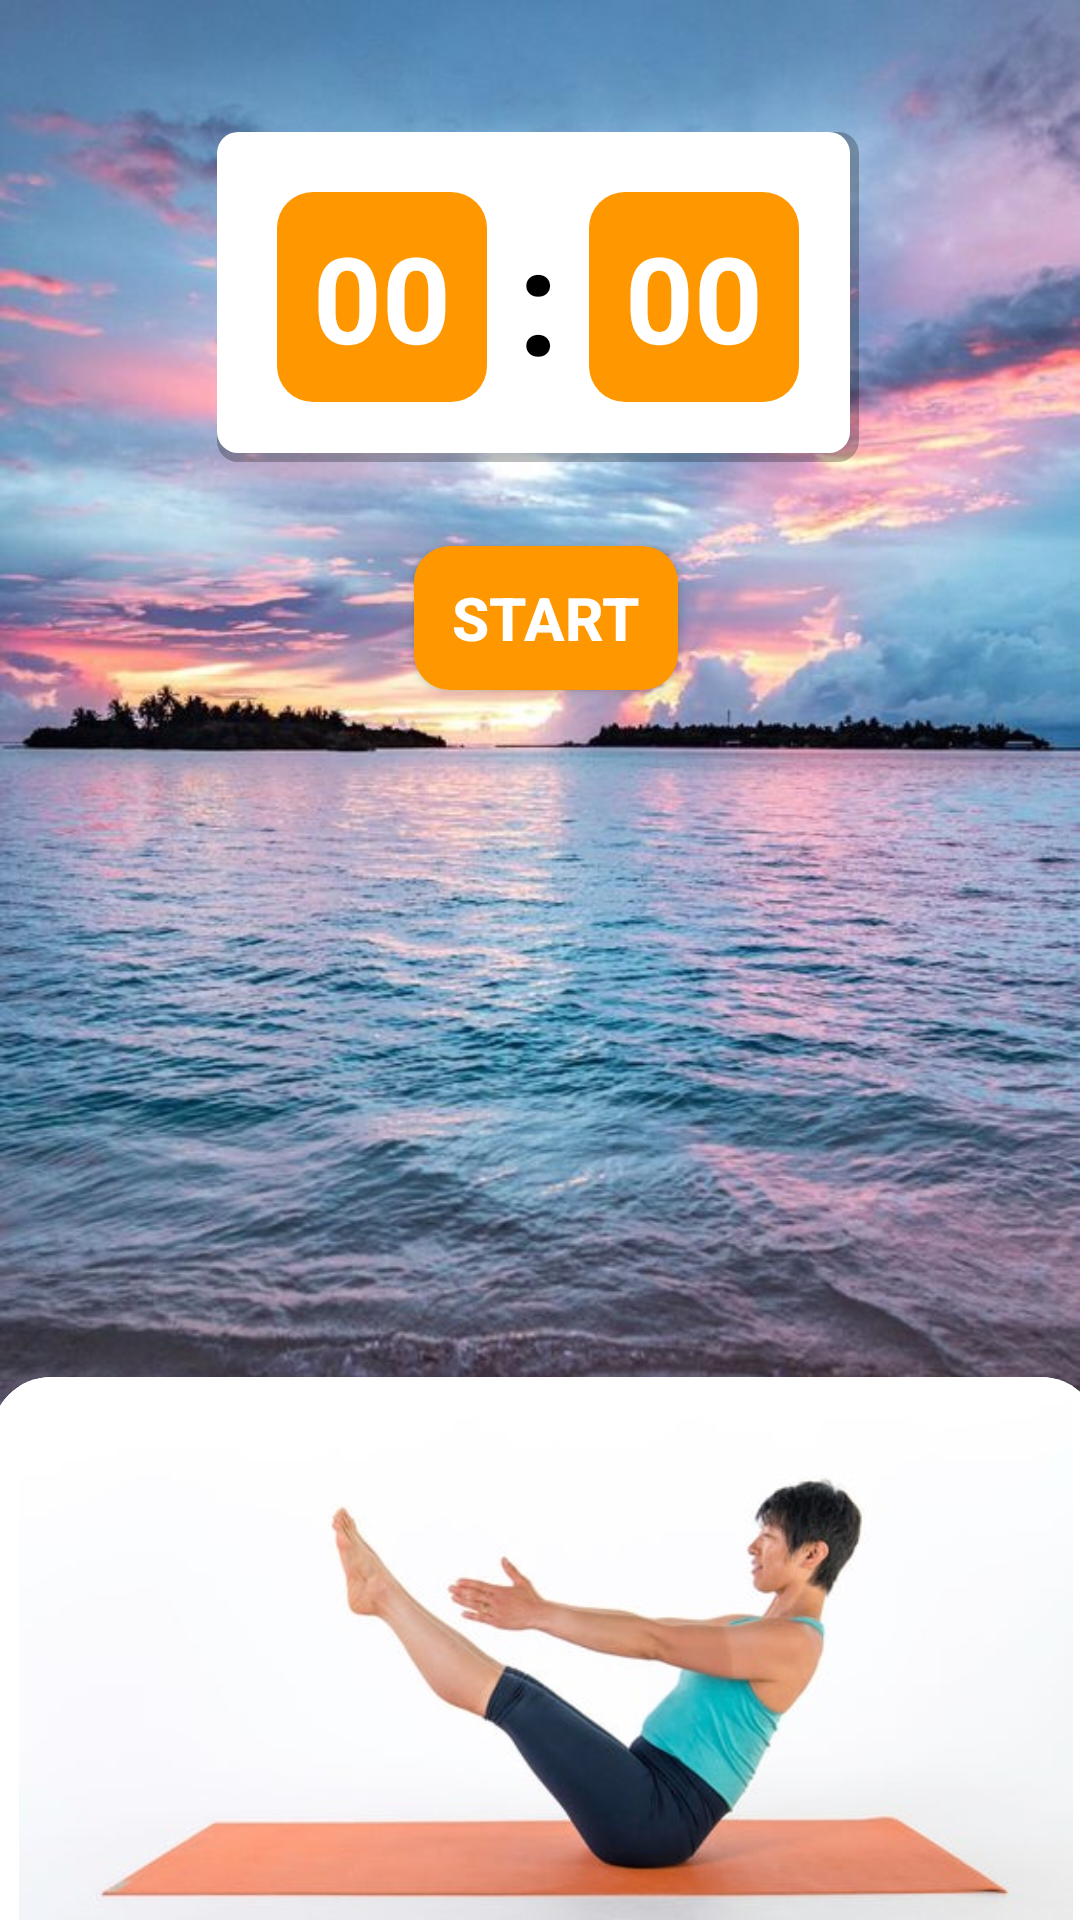

Android layout source for this screen:
<!-- AndroidManifest.xml: application theme Theme.YogaDailyNoActionbar -->
<!-- res/layout/activity_detail.xml -->
<?xml version="1.0" encoding="utf-8"?>

<androidx.constraintlayout.widget.ConstraintLayout xmlns:android="http://schemas.android.com/apk/res/android"
    xmlns:app="http://schemas.android.com/apk/res-auto"
    xmlns:tools="http://schemas.android.com/tools"
    android:layout_width="match_parent"
    android:layout_height="match_parent"
    android:background="@drawable/detail_bg"
    tools:context=".DetailActivity">


    <RelativeLayout
        android:id="@+id/top_banner"
        android:layout_width="390dp"
        android:layout_height="220dp"
        android:layout_margin="15dp"
        app:layout_constraintBottom_toTopOf="@+id/detailName"
        app:layout_constraintEnd_toEndOf="parent"
        app:layout_constraintHorizontal_bias="0.476"
        app:layout_constraintStart_toStartOf="parent"
        app:layout_constraintTop_toBottomOf="@+id/button_reset"
        app:layout_constraintVertical_bias="1.0">

        <androidx.cardview.widget.CardView
            android:id="@+id/cardView"
            android:layout_width="match_parent"
            android:layout_height="match_parent"
            android:layout_marginLeft="10dp"
            android:layout_marginTop="10dp"
            android:layout_marginRight="10dp"
            android:layout_marginBottom="10dp"
            android:layout_weight="1"
            app:cardCornerRadius="20dp"
            app:cardMaxElevation="20dp">


            <RelativeLayout
                android:id="@+id/relativeHome"
                android:layout_width="match_parent"
                android:layout_height="match_parent">

                <androidx.constraintlayout.widget.ConstraintLayout
                    android:layout_width="match_parent"
                    android:layout_height="match_parent"
                    android:layout_centerInParent="true">

                    <ImageView
                        android:id="@+id/detailImg"
                        android:layout_width="wrap_content"
                        android:layout_height="wrap_content"
                        android:layout_marginBottom="28dp"
                        app:layout_constraintBottom_toBottomOf="parent"
                        app:layout_constraintEnd_toEndOf="parent"
                        app:layout_constraintHorizontal_bias="1.0"
                        app:layout_constraintStart_toStartOf="parent"
                        app:layout_constraintTop_toTopOf="parent"
                        app:layout_constraintVertical_bias="0.0"
                        app:srcCompat="@drawable/poses_abs_1" />


                </androidx.constraintlayout.widget.ConstraintLayout>


            </RelativeLayout>
        </androidx.cardview.widget.CardView>

    </RelativeLayout>

    <TextView
        android:id="@+id/detailName"
        android:layout_width="wrap_content"
        android:layout_height="wrap_content"
        android:layout_marginTop="684dp"
        android:background="@drawable/rounded_squared_white"
        android:padding="5dp"
        android:paddingStart="10dp"
        android:paddingEnd="10dp"
        android:text="TextView"
        android:textColor="@color/black"
        android:textSize="30dp"
        android:textStyle="bold"
        app:layout_constraintEnd_toEndOf="parent"
        app:layout_constraintStart_toStartOf="parent"
        app:layout_constraintTop_toTopOf="parent" />

    <LinearLayout
        android:id="@+id/linearDetail"
        android:layout_width="wrap_content"
        android:layout_height="wrap_content"
        android:layout_marginTop="44dp"
        android:background="@drawable/rounded_squared_white"
        android:gravity="center"
        android:orientation="horizontal"
        android:padding="20dp"
        android:paddingStart="50dp"
        android:paddingEnd="50dp"
        app:layout_constraintEnd_toEndOf="parent"
        app:layout_constraintHorizontal_bias="0.496"
        app:layout_constraintStart_toStartOf="parent"
        app:layout_constraintTop_toTopOf="parent">

        <TextView
            android:id="@+id/minute"
            android:layout_width="70dp"
            android:layout_height="70dp"
            android:background="@drawable/rounded_squared"
            android:gravity="center"
            android:text="00"
            android:textColor="@color/white"
            android:textSize="40sp"
            android:textStyle="bold" />

        <TextView
            android:layout_width="wrap_content"
            android:layout_height="wrap_content"
            android:layout_marginStart="10dp"
            android:layout_marginEnd="10dp"
            android:text=":"
            android:textColor="@color/black"
            android:textSize="50sp"
            android:textStyle="bold" />

        <TextView
            android:id="@+id/second"
            android:layout_width="70dp"
            android:layout_height="70dp"
            android:background="@drawable/rounded_squared"
            android:gravity="center"
            android:text="00"
            android:textColor="@color/white"
            android:textSize="40sp"
            android:textStyle="bold" />
    </LinearLayout>

    <androidx.appcompat.widget.AppCompatButton
        android:id="@+id/button_start_pause"
        android:layout_width="wrap_content"
        android:layout_height="wrap_content"
        android:layout_marginTop="28dp"
        android:background="@drawable/rounded_squared"
        android:text="Start"
        android:textColor="@color/white"
        android:textStyle="bold"
        android:textSize="20dp"
        app:layout_constraintEnd_toEndOf="parent"
        app:layout_constraintHorizontal_bias="0.507"
        app:layout_constraintStart_toStartOf="parent"
        app:layout_constraintTop_toBottomOf="@+id/linearDetail" />

    <androidx.appcompat.widget.AppCompatButton
        android:id="@+id/button_reset"
        android:layout_width="wrap_content"
        android:layout_height="wrap_content"
        android:layout_marginTop="24dp"
        android:background="@drawable/rounded_squared"
        android:text="Reset"
        android:textColor="@color/white"
        android:textSize="20dp"
        android:textStyle="bold"
        android:visibility="invisible"
        tools:visibility="visible"
        app:layout_constraintEnd_toEndOf="parent"
        app:layout_constraintHorizontal_bias="0.507"
        app:layout_constraintStart_toStartOf="parent"
        app:layout_constraintTop_toBottomOf="@+id/button_start_pause" />



</androidx.constraintlayout.widget.ConstraintLayout>
<!-- resources referenced by this layout -->
<resources>
  <color name="black">#FF000000</color>
  <color name="white">#FFFFFFFF</color>
  <!-- drawable detail_bg: jpg bitmap (drawable, 91344 bytes) -->
  <!-- drawable poses_abs_1: jpeg bitmap (drawable, 15844 bytes) -->
  <!-- drawable rounded_squared (drawable) -->
  <?xml version="1.0" encoding="utf-8"?>
  <shape xmlns:android="http://schemas.android.com/apk/res/android"
      android:shape="rectangle" >
  
      <solid android:color="@color/orange" />
  
      <corners android:radius="12dip" />
  
  
  
  </shape>
  <!-- drawable rounded_squared_white (drawable) -->
  <?xml version="1.0" encoding="utf-8"?>
  
  <layer-list xmlns:android="http://schemas.android.com/apk/res/android">
  
      <item>
          <shape xmlns:android="http://schemas.android.com/apk/res/android"
              android:shape="rectangle">
              <solid android:color="#42000000" />
              <corners android:radius="7dp" />
          </shape>
      </item>
  
      <item
          android:left="0dp"
          android:right="3dp"
          android:top="0dp"
          android:bottom="3dp">
          <shape android:shape="rectangle">
              <solid android:color="@color/white"/>
              <corners android:radius="7dp"/>
          </shape>
      </item>
  </layer-list>
  <style name="Theme.YogaDailyNoActionbar" parent="Theme.MaterialComponents.DayNight.NoActionBar">
          
          <item name="colorPrimary">@color/orange</item>
          <item name="colorPrimaryVariant">@color/black</item>
          <item name="colorOnPrimary">@color/white</item>
          
          <item name="colorSecondary">@color/black</item>
          <item name="colorSecondaryVariant">@color/teal_700</item>
          <item name="colorOnSecondary">@color/black</item>
          
          <item name="android:statusBarColor" tools:targetApi="l">?attr/colorPrimaryVariant</item>
          
  
      </style>
  <color name="orange">#FF9800</color>
  <color name="teal_700">#FF018786</color>
</resources>
